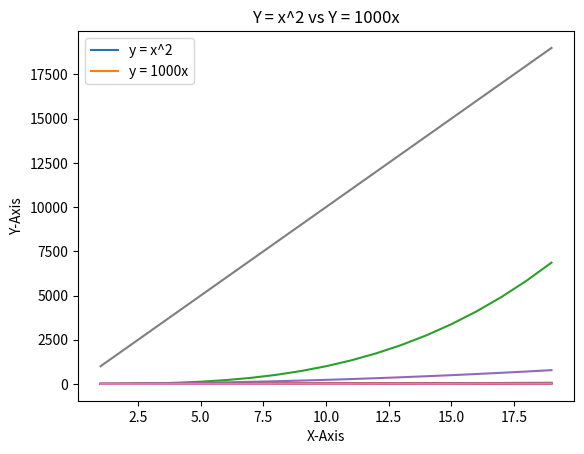

Python code for this plot:
# Colab : https://colab.research.google.com/<link-removed>
import numpy as np
import matplotlib.pyplot as plt
# %matplotlib inline

# Function to plot
X = np.arange(1,20)
print(f"X = {X}")

# Plotting Function
def myPlot(title,x,y):
  plt.title(title)
  plt.xlabel("X-Axis")
  plt.ylabel("Y-Axis")
  print(f"Y = {y}")
  plt.plot(x,y)

# Function 1
Y = (2*X)
myPlot("Y = 2x",X,Y)
plt.show()

# Function 2
Y = (3*X)
myPlot("Y = 3x",X,Y)
plt.show()

# Function 3
Y = (X**3)
myPlot("Y = x^3",X,Y)
plt.show()

# Function 4
Y = np.log(X)
myPlot("Y = log x",X,Y)
plt.show()

# Function 5
Y = (2*(X**2))+(3*X)
myPlot("Y=2x^2 + 3x",X,Y)
plt.show()

# Function 6
Y = (3*X)+2
myPlot("Y = 3x + 2",X,Y)
plt.show()

# Function 7
Y = (X^2)
myPlot("",X,Y)
Y = 1000*X
myPlot("Y = x^2 vs Y = 1000x",X,Y)
plt.legend(['y = x^2', 'y = 1000x'])
plt.show()

"""They are not intersecting at any point."""
